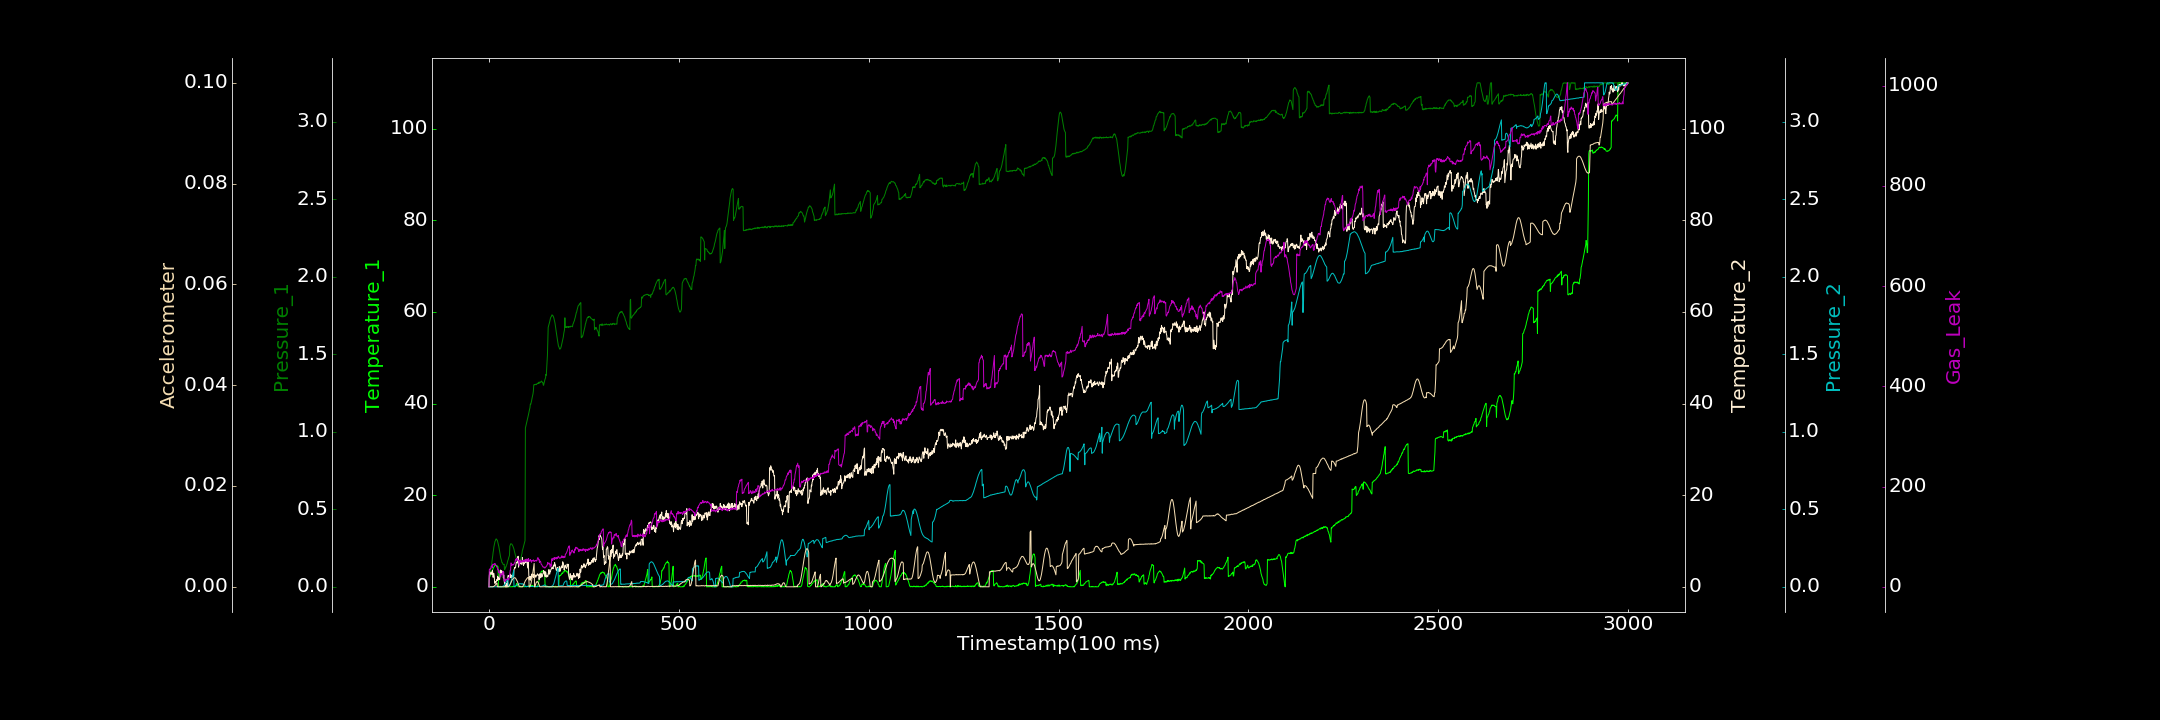

Data behind this chart, as committed beside it:
0.000000000, 0.135365132, 0.000000000, 0.000000000, 0.000000000, 0.000021577, 0.000000000
1, 1.947, 0.07253, 2.444, 0.00003616, 0.000000000, 34.35
2, 2.193, 0.07692, 3.271, 0.0005798, 0.000028, 35.51
3, 2.28, 0.08824, 2.719, 0.0002944, 0.000000000, 34.57
4, 2.495, 0.0986, 2.764, 0.000000000, 0.000000000, 36.19
5, 2.729, 0.1162, 2.927, 0.000000000, 0.00001568, 36.41
6, 2.865, 0.13, 3.171, 0.000000000, 0.000000000, 41.01
7, 3.163, 0.145, 3.172, 0.0003985, 0.000000000, 41.02
8, 3.353, 0.1658, 2.675, 0.0006164, 0.000005970, 42.2
9, 3.546, 0.183, 3.542, 0.000000000, 0.00001121, 38.57
10, 3.745, 0.1999, 3.168, 0.0002027, 0.000002318, 45.12
11, 3.934, 0.2219, 2.069, 0.000000000, 0.00005338, 45.26
12, 4.161, 0.2361, 2.883, 0.000000000, 0.00004447, 43.94
13, 4.302, 0.2571, 2.921, 0.000000000, 0.00006797, 44.69
14, 4.468, 0.2687, 2.236, 0.000000000, 0.0001831, 45.68
15, 4.599, 0.2776, 0.9633, 0.000766, 0.0002303, 45.22
16, 4.709, 0.2936, 0.725, 0.000000000, 0.0002745, 46.49
17, 4.718, 0.2965, 1.188, 0.000000000, 0.0003679, 44.57
18, 4.734, 0.3057, 0.9836, 0.0004059, 0.0005044, 42.78
19, 4.654, 0.3089, 1.022, 0.000000000, 0.0005561, 42.68
20, 4.6, 0.3071, 1.407, 0.000000000, 0.0006489, 40.24
21, 4.653, 0.3018, 1.588, 0.00003546, 0.0007446, 39.06
22, 4.419, 0.3008, 1.387, 0.0001036, 0.00001367, 38.71
23, 4.417, 0.2908, 2.298, 0.000006616, 0.00002774, 34.08
24, 4.365, 0.2799, 1.754, 0.0004444, 0.000006042, 35
25, 0.000000000, 0.2716, 2.051, 0.000000000, 0.00002536, 32.43
26, 0.1116, 0.2599, 1.53, 0.000000000, 0.000000000, 28.45
27, 0.03708, 0.2451, 1.693, 0.000000000, 0.000000000, 30.23
28, 0.09131, 0.2318, 1.553, 0.000000000, 0.000005750, 27.63
29, 0.000000000, 0.2188, 2.263, 0.0008723, 0.000000000, 25.81
30, 0.000000000, 0.2033, 3.669, 0.000000000, 0.000000000, 26.02
31, 0.1289, 0.1869, 2.864, 0.0002032, 0.000000000, 20.36
32, 0.05885, 0.1793, 3.251, 0.0008005, 0.000006392, 25.44
33, 0.000000000, 0.1704, 3.57, 0.0002742, 0.000000597, 24.9
34, 0.000000000, 0.1573, 2.972, 0.000899, 0.000000000, 24.93
35, 0.01343, 0.1564, 3.153, 0.0007644, 0.00001999, 23.93
36, 0.1062, 0.152, 3.383, 0.002311, 0.000009385, 28.46
37, 0.003031, 0.1452, 3.374, 0.004237, 0.000000000, 30.73
38, 0.000000000, 0.1446, 1.927, 0.006044, 0.00001672, 29.01
39, 0.000000000, 0.1433, 2.55, 0.007045, 0.000000000, 29.16
40, 0.09677, 0.1457, 1.478, 0.009845, 0.000002134, 11.54
41, 0.05093, 0.1106, 0.7633, 0.01314, 0.000000000, 11.64
42, 0.02795, 0.1127, 0.9969, 0.01678, 0.000008272, 11.98
43, 0.000000000, 0.1181, 0.000000000, 0.0202, 0.000000000, 10.87
44, 0.000000000, 0.1282, 0.1824, 0.02381, 0.000001459, 15.37
45, 0.0282, 0.1279, 0.02267, 0.02849, 0.000000000, 13.18
46, 0.000000000, 0.1387, 0.000000000, 0.03363, 0.000000000, 14.85
47, 0.000000000, 0.1437, 0.7814, 0.03936, 0.000000000, 14.66
48, 0.05805, 0.1502, 0.01955, 0.04416, 0.000000000, 15.26
49, 0.0608, 0.1631, 1.402, 0.04836, 0.000002408, 16.6
50, 0.000000000, 0.1713, 2.372, 0.05452, 0.000001566, 15.72
51, 0.000000000, 0.1766, 2.478, 0.0003279, 0.0000383, 16.82
52, 0.000000000, 0.1878, 2.195, 0.001558, 0.00009649, 13.39
53, 0.000000000, 0.1941, 2.515, 0.002987, 0.0001526, 17.04
54, 0.2046, 0.2019, 2.524, 0.004876, 0.0002675, 20.02
55, 0.000000000, 0.2626, 2.199, 0.009577, 0.000423, 26.51
56, 0.000000000, 0.2678, 2.088, 0.01574, 0.0005803, 33.08
57, 0.000000000, 0.2766, 2.781, 0.02286, 0.0006875, 33.48
58, 0.000000000, 0.2777, 1.959, 0.03155, 0.0008307, 47.65
59, 0.000000000, 0.276, 2.118, 0.04236, 0.001039, 47.15
60, 0.000000000, 0.2758, 2.447, 0.05045, 0.001166, 42.21
... 2,939 more rows
